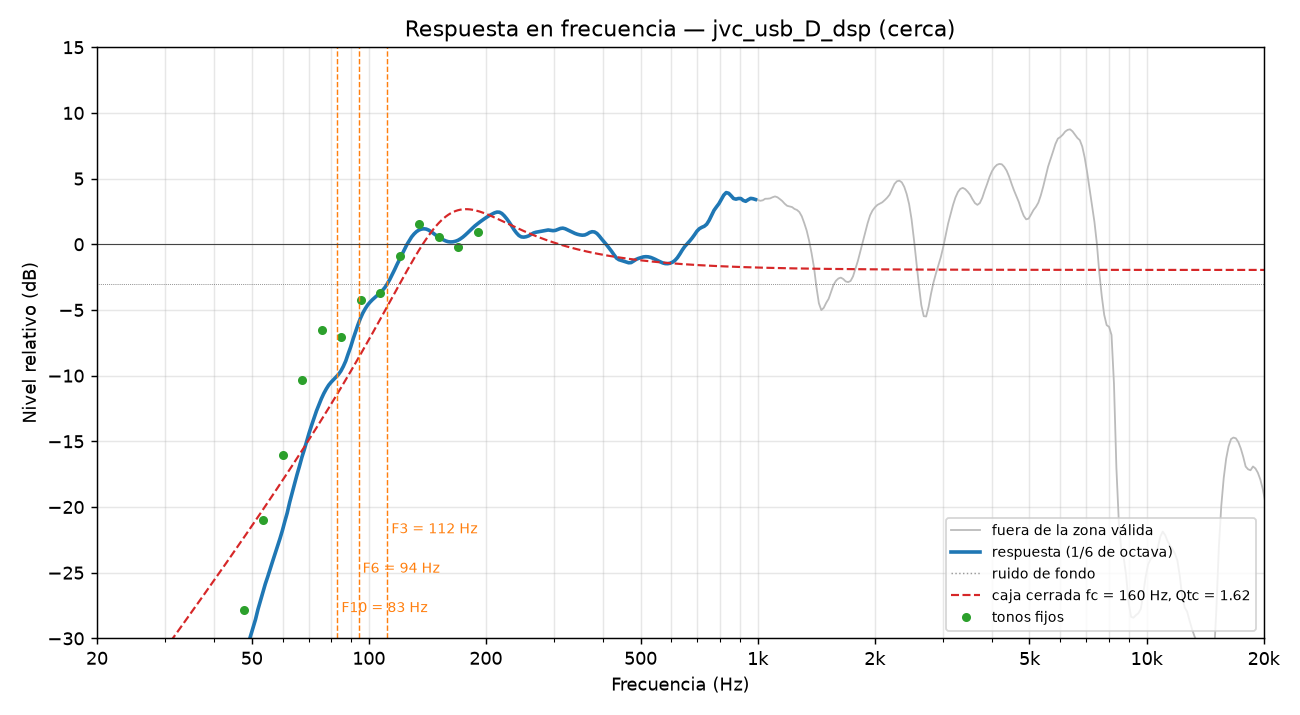

Data behind this chart, as committed beside it:
frecuencia_Hz, nivel_dB, valida
20.00, -43.62, 0
20.29, -43.53, 0
20.59, -43.43, 0
20.89, -43.37, 0
21.19, -43.26, 0
21.50, -43.18, 0
21.81, -43.07, 0
22.13, -42.96, 0
22.45, -42.91, 0
22.78, -42.80, 0
23.11, -42.68, 0
23.44, -42.60, 0
23.78, -42.48, 0
24.13, -42.36, 0
24.48, -42.24, 0
24.84, -42.12, 0
25.20, -42.02, 0
25.56, -41.89, 0
25.94, -41.73, 0
26.31, -41.60, 0
26.70, -41.46, 0
27.09, -41.32, 0
27.48, -41.18, 0
27.88, -40.99, 0
28.28, -40.85, 0
28.70, -40.65, 0
29.11, -40.46, 0
29.54, -40.30, 0
29.97, -40.10, 0
30.40, -39.94, 1
30.84, -39.75, 1
31.29, -39.52, 1
31.75, -39.38, 1
32.21, -39.17, 1
32.68, -39.00, 1
33.15, -38.87, 1
33.64, -38.69, 1
34.13, -38.53, 1
34.62, -38.34, 1
35.13, -38.14, 1
35.64, -37.95, 1
36.15, -37.71, 1
36.68, -37.44, 1
37.21, -37.18, 1
37.75, -36.86, 1
38.30, -36.52, 1
38.86, -36.17, 1
39.43, -35.74, 1
40.00, -35.38, 1
40.58, -35.03, 1
41.17, -34.65, 1
41.77, -34.34, 1
42.38, -34.01, 1
42.99, -33.75, 1
43.62, -33.46, 1
44.25, -33.14, 1
44.90, -32.90, 1
45.55, -32.61, 1
46.21, -32.26, 1
46.89, -31.90, 1
... 420 more rows
